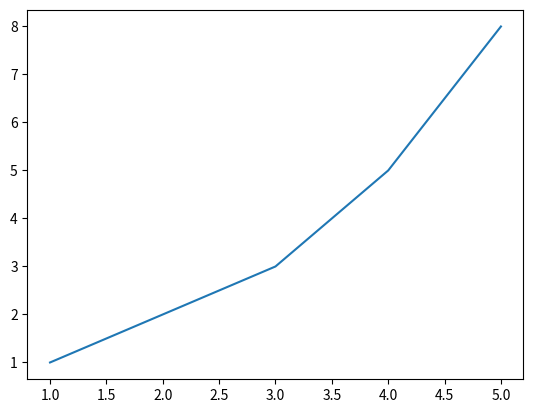

Write Python code to recreate this figure.
import numpy as np
import matplotlib.pyplot as plt

plt.plot([1, 2, 3, 4, 5], [1, 2, 3, 5, 8])
plt.show()
